pico-8 play session: no input (idle), after a click and taps of 🅾, ❎, 🅾+❎, 🅾 in the second before t = 0

[t = 1 s] idle ~1s (no d-pad/buttons)
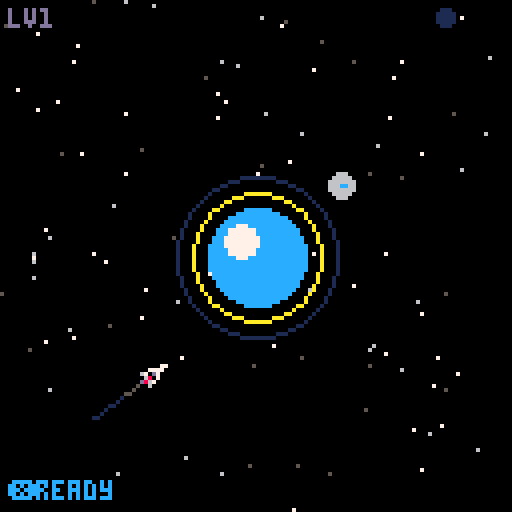
[t = 2 s] idle ~2s (no d-pad/buttons)
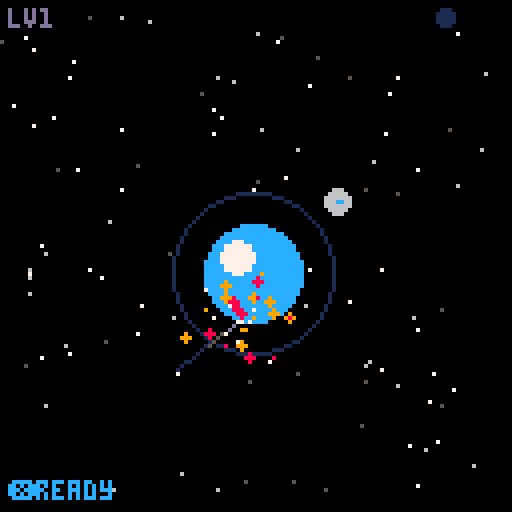
[t = 4 s] idle ~4s (no d-pad/buttons)
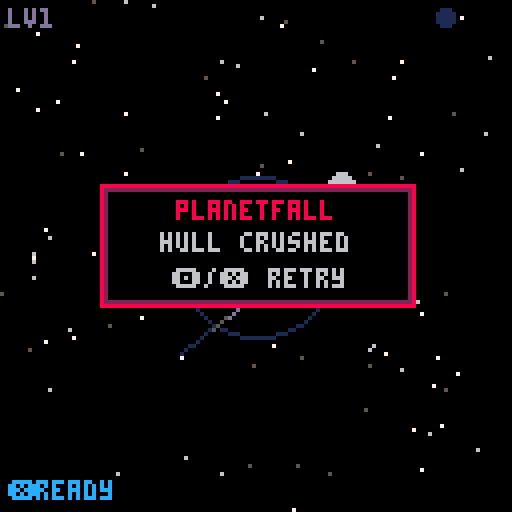

pico-8 cartridge
version 42
__lua__
-- orbital mechanic
-- slingshot between planets
-- rescue stranded crew

-- globals
ship={}
planets={}
astros={}
enemies={}
warnings={}
blackholes={}
particles={}
stars={}
trail={}
level=1
max_levels=8
state="title"
tether=nil
tether_dir=0
tether_dist=0
rescued=0
needed=0
shake=0
flash=0
deaths=0
title_t=0
dead_t=0
complete_t=0
win_t=0
shield_t=0
shield_cd=0
enemy_spawn_t=0
intro_t=0
death_cause=""
sel_idx=1
t=0

function _init()
 for i=1,100 do
  add(stars,{
   x=rnd(128),
   y=rnd(128),
   b=rnd(1)>0.7 and 7 or
     rnd(1)>0.5 and 6 or 5,
   sp=rnd(0.3)+0.05
  })
 end
 init_title()
end

function init_title()
 state="title"
 title_t=0
end

function make_planet(x,y,r,m,c1,c2)
 add(planets,{
  x=x,y=y,r=r,m=m,
  c1=c1,c2=c2 or c1
 })
end

function make_astro(x,y)
 add(astros,{
  x=x,y=y,rescued=false,
  bob=rnd(1)
 })
end

function make_blackhole(cx,cy,orbit_r,speed,phase)
 add(blackholes,{
  cx=cx,cy=cy,
  orbit_r=orbit_r,
  speed=speed,
  phase=phase,
  x=cx+cos(phase)*orbit_r,
  y=cy+sin(phase)*orbit_r,
  t=0
 })
end

function init_level(n)
 level=n
 planets={}
 astros={}
 enemies={}
 warnings={}
 blackholes={}
 particles={}
 trail={}
 tether=nil
 rescued=0
 shake=0
 flash=0
 shield_t=0
 shield_cd=0
 enemy_spawn_t=0

 ship={
  x=20,y=64,
  vx=0,vy=-0.6,
  alive=true,cd=0,bh_cd=0
 }

 if n==1 then
  -- single planet, easy orbit
  -- spawn far out, drifting toward planet
  ship.x=10 ship.y=115
  ship.vx=0.4 ship.vy=-0.3
  make_planet(64,64,12,0.15,12,7)
  -- orbit path ~25px from center
  make_astro(85,48)
  needed=1
 elseif n==2 then
  -- two planets, transfer orbit
  ship.x=15 ship.y=70
  ship.vx=0.3 ship.vy=-0.5
  make_planet(45,55,10,0.12,11,3)
  make_planet(95,65,9,0.10,14,15)
  -- flyby p1 orbit
  make_astro(62,38)
  -- flyby p2 orbit
  make_astro(108,82)
  needed=2
 elseif n==3 then
  -- triangle of planets
  ship.x=5 ship.y=64
  ship.vx=0.35 ship.vy=-0.15
  make_planet(64,30,11,0.14,4,5)
  make_planet(30,90,9,0.10,8,9)
  make_planet(100,90,10,0.12,12,7)
  -- flyby p1
  make_astro(64,52)
  -- flyby p2
  make_astro(14,78)
  -- flyby p3
  make_astro(116,76)
  needed=3
 elseif n==4 then
  -- big + small moons
  ship.x=64 ship.y=122
  ship.vx=0 ship.vy=-0.5
  make_planet(64,55,16,0.22,1,13)
  make_planet(25,25,5,0.04,10,11)
  make_planet(103,25,5,0.04,10,11)
  -- paired black holes orbiting big planet
  make_blackhole(64,55,36,0.0025,0)
  make_blackhole(64,55,36,0.0025,0.5)
  -- flyby p2 (left moon)
  make_astro(12,30)
  -- flyby p3 (right moon)
  make_astro(116,30)
  -- between moons, past big planet
  make_astro(64,30)
  needed=3
 elseif n==5 then
  -- gauntlet run
  ship.x=8 ship.y=64
  ship.vx=0 ship.vy=-0.7
  make_planet(35,40,8,0.08,3,11)
  make_planet(65,80,8,0.08,14,15)
  make_planet(95,35,8,0.08,8,9)
  make_planet(65,15,6,0.05,4,5)
  -- flyby p1
  make_astro(22,30)
  -- flyby p2
  make_astro(78,70)
  -- flyby p3
  make_astro(108,48)
  -- flyby p4
  make_astro(52,18)
  needed=4
 elseif n==6 then
  -- binary system
  ship.x=10 ship.y=15
  ship.vx=0.3 ship.vy=0.35
  make_planet(42,60,13,0.17,9,10)
  make_planet(86,60,13,0.17,12,7)
  -- flyby p1 upper orbit
  make_astro(28,44)
  -- flyby p2 upper orbit
  make_astro(100,44)
  -- flyby p1 lower orbit
  make_astro(28,78)
  -- flyby p2 lower orbit
  make_astro(100,78)
  -- gap between both planets
  make_astro(64,60)
  needed=5
 elseif n==7 then
  -- dense field
  ship.x=5 ship.y=64
  ship.vx=0.2 ship.vy=-0.6
  make_planet(30,30,7,0.07,14,15)
  make_planet(80,20,8,0.09,8,9)
  make_planet(25,85,9,0.10,11,3)
  make_planet(90,70,7,0.07,4,5)
  make_planet(60,50,6,0.05,13,6)
  -- portal pair: entry near start, exit by pocket
  make_blackhole(45,62,3,0.002,0)
  make_blackhole(116,112,2,0.002,0.5)
  -- flyby p1
  make_astro(18,18)
  -- flyby p2
  make_astro(93,32)
  -- isolated pocket astro (use black hole)
  make_astro(118,118)
  -- flyby p4
  make_astro(102,58)
  -- flyby p5
  make_astro(72,45)
  needed=5
 elseif n==8 then
  -- the beast - big center + ring
  ship.x=64 ship.y=124
  ship.vx=0 ship.vy=-0.85
  make_planet(64,58,20,0.30,1,13)
  make_planet(20,20,4,0.03,10,11)
  make_planet(108,20,4,0.03,10,11)
  make_planet(20,100,4,0.03,10,11)
  make_planet(108,100,4,0.03,10,11)
  -- flyby corner moons
  make_astro(32,16)
  make_astro(96,16)
  make_astro(32,104)
  make_astro(96,104)
  -- skim past big planet
  make_astro(40,58)
  make_astro(88,58)
  needed=6
 end

 state="play"
end

-->8
-- update

function _update60()
 t+=1
 if state=="title" then
  update_title()
 elseif state=="intro" then
  update_intro()
 elseif state=="select" then
  update_select()
 elseif state=="play" then
  update_play()
 elseif state=="dead" then
  update_dead()
 elseif state=="levelcomplete" then
  update_lc()
 elseif state=="win" then
  update_win()
 end
end

function update_title()
 title_t+=1
 if btnp(4) or btnp(5) then
  state="intro"
  intro_t=0
 end
end

function update_intro()
 intro_t+=1
 if btnp(4) or btnp(5) then
  if intro_t<140 then
   intro_t=140
  else
   state="select"
  end
 end
end

function update_select()
 if btnp(0) then
  sel_idx-=1
  if sel_idx<1 then sel_idx=8 end
  sfx(0)
 elseif btnp(1) then
  sel_idx+=1
  if sel_idx>8 then sel_idx=1 end
  sfx(0)
 elseif btnp(2) then
  sel_idx-=4
  if sel_idx<1 then sel_idx+=8 end
  sfx(0)
 elseif btnp(3) then
  sel_idx+=4
  if sel_idx>8 then sel_idx-=8 end
  sfx(0)
 elseif btnp(4) or btnp(5) then
  init_level(sel_idx)
 end
end

function level_needed(n)
 if n==1 then return 1 end
 if n==2 then return 2 end
 if n==3 then return 3 end
 if n==4 then return 3 end
 if n==5 then return 4 end
 if n==6 then return 5 end
 if n==7 then return 5 end
 if n==8 then return 6 end
 return 0
end

function update_play()
 -- cooldown
 if ship.cd>0 then ship.cd-=1 end
 if shield_cd>0 then shield_cd-=1 end
 if shield_t>0 then shield_t-=1 end

 -- z: tether toggle
 if btnp(4) then
  if tether then
   release_tether()
  elseif ship.cd<=0 then
   try_tether()
  end
 end

 -- x: shield bubble
 if btnp(5) and shield_cd<=0 then
  shield_t=18
  shield_cd=45
  sfx(0)
 end

 -- physics
 if tether then
  update_tethered()
 else
  update_freefly()
 end

 -- move
 ship.x+=ship.vx
 ship.y+=ship.vy

 update_blackholes()
 check_blackhole_capture()
 update_enemies()

 -- trail
 if t%2==0 then
  add(trail,{
   x=ship.x,y=ship.y,
   life=40
  })
 end
 update_trail()

 -- collisions
 for _,p in pairs(planets) do
  local d=dist(ship.x,ship.y,p.x,p.y)
  if d<p.r+1.5 then
   kill_ship("planet")
   return
  end
 end

 -- bounds check
 if ship.x<-20 or ship.x>148
  or ship.y<-20 or ship.y>148
 then
  kill_ship("bounds")
  return
 end

 -- rescue check
 for _,a in pairs(astros) do
  if not a.rescued then
   if dist(ship.x,ship.y,
           a.x,a.y)<7 then
    a.rescued=true
    rescued+=1
    sfx(2)
    spawn_burst(a.x,a.y,11,10)
    spawn_burst(a.x,a.y,7,6)
    if rescued>=needed then
     state="levelcomplete"
     complete_t=0
     sfx(3)
    end
   end
  end
 end

 update_particles()
 if shake>0 then shake*=0.9 end
 if flash>0 then flash-=1 end
end

function try_tether()
 local best_d=45
 local best_i=nil
 for i,p in pairs(planets) do
  local d=dist(ship.x,ship.y,
               p.x,p.y)
  if d<best_d and d>p.r+5 then
   best_d=d
   best_i=i
  end
 end
 if best_i then
  tether=best_i
  local p=planets[best_i]
  local dx=ship.x-p.x
  local dy=ship.y-p.y
  tether_dist=sqrt(dx*dx+dy*dy)
  -- rotation direction
  local cross=dx*ship.vy-dy*ship.vx
  tether_dir=cross<0 and 1 or -1
  sfx(0)
 end
end

function release_tether()
 -- small slingshot boost
 local spd=sqrt(
  ship.vx*ship.vx+
  ship.vy*ship.vy)
 local boost=1.12
 ship.vx*=boost
 ship.vy*=boost
 tether=nil
 ship.cd=12
 -- particles
 for i=1,10 do
  add(particles,{
   x=ship.x,y=ship.y,
   vx=ship.vx*-0.3+rnd(1.5)-0.75,
   vy=ship.vy*-0.3+rnd(1.5)-0.75,
   life=15+rnd(10),
   col=10,sz=1
  })
 end
 sfx(1)
end

function update_tethered()
 local p=planets[tether]
 local dx=ship.x-p.x
 local dy=ship.y-p.y
 local d=tether_dist
 local spd=sqrt(
  ship.vx*ship.vx+
  ship.vy*ship.vy)

 -- angular velocity (pico8 turns)
 local omega=tether_dir*spd/
  (d*6.2832)

 local ang=atan2(dx,dy)
 ang+=omega

 -- update position
 ship.x=p.x+cos(ang)*d
 ship.y=p.y+sin(ang)*d

 -- tangential velocity
 ship.vx=tether_dir*sin(ang)*spd
 ship.vy=-tether_dir*cos(ang)*spd

 -- tether sparkles
 if t%3==0 then
  local tt=rnd(1)
  add(particles,{
   x=lerp(ship.x,p.x,tt),
   y=lerp(ship.y,p.y,tt),
   vx=rnd(0.4)-0.2,
   vy=rnd(0.4)-0.2,
   life=8+rnd(5),col=10,sz=0
  })
 end
end

function update_freefly()
 for _,p in pairs(planets) do
  local dx=p.x-ship.x
  local dy=p.y-ship.y
  local d=sqrt(dx*dx+dy*dy)
  if d>p.r then
   local f=p.m/(d*d)
   f=min(f,0.04)
   ship.vx+=dx/d*f
   ship.vy+=dy/d*f
  end
 end
end

function kill_ship(cause)
 death_cause=cause or "bounds"
 ship.alive=false
 state="dead"
 dead_t=0
 deaths+=1
 shake=6
 flash=3
 tether=nil
 sfx(4)
 for i=1,25 do
  local ang=rnd(1)
  local spd=rnd(2.5)+0.5
  add(particles,{
   x=ship.x,y=ship.y,
   vx=cos(ang)*spd,
   vy=sin(ang)*spd,
   life=25+rnd(20),
   col=rnd(1)>0.5 and 8 or 9,
   sz=rnd(1)>0.5 and 1 or 0
  })
 end
 -- debris
 for i=1,8 do
  local ang=rnd(1)
  add(particles,{
   x=ship.x,y=ship.y,
   vx=cos(ang)*rnd(1.5),
   vy=sin(ang)*rnd(1.5),
   life=40+rnd(20),col=7,sz=0
  })
 end
end

function update_dead()
 dead_t+=1
 update_particles()
 if shake>0 then shake*=0.9 end
 if flash>0 then flash-=1 end
 if dead_t>50 and
   (btnp(4) or btnp(5)) then
  init_level(level)
 end
end

function update_lc()
 complete_t+=1
 update_particles()
 -- victory sparkles
 if complete_t%4==0 then
  add(particles,{
   x=rnd(128),y=rnd(60),
   vx=0,vy=rnd(0.3)+0.1,
   life=30+rnd(20),
   col=rnd(1)>0.5 and 10 or 11,
   sz=0
  })
 end
 if complete_t>50 and
   (btnp(4) or btnp(5)) then
  if level>=max_levels then
   state="win"
   win_t=0
  else
   init_level(level+1)
  end
 end
end

function update_win()
 win_t+=1
 if win_t>80 and
   (btnp(4) or btnp(5)) then
  deaths=0
  init_title()
 end
end

function update_blackholes()
 for bh in all(blackholes) do
  bh.phase+=bh.speed
  bh.x=bh.cx+cos(bh.phase)*bh.orbit_r
  bh.y=bh.cy+sin(bh.phase)*bh.orbit_r
  bh.t+=1
 end
end

function check_blackhole_capture()
 if ship.bh_cd>0 then
  ship.bh_cd-=1
  return
 end
 if #blackholes<2 then return end
 for i=1,#blackholes do
  local bh=blackholes[i]
  if dist(ship.x,ship.y,
          bh.x,bh.y)<4 then
   local other=blackholes[
    i==1 and 2 or 1]
   -- force release tether
   if tether then
    tether=nil
    ship.cd=0
   end
   -- nudge out along current
   -- velocity so we don't
   -- immediately re-enter
   local spd=sqrt(
    ship.vx*ship.vx+
    ship.vy*ship.vy)
   if spd<0.1 then spd=0.1 end
   ship.x=other.x+ship.vx/spd*5
   ship.y=other.y+ship.vy/spd*5
   ship.bh_cd=25
   spawn_burst(bh.x,bh.y,13,14)
   spawn_burst(other.x,other.y,
    13,14)
   spawn_burst(other.x,other.y,
    7,6)
   shake=max(shake,3)
   sfx(5)
   return
  end
 end
end

function spawn_warning()
 local side=flr(rnd(4))
 local x,y
 if side==0 then
  x=-8 y=rnd(120)+4
 elseif side==1 then
  x=136 y=rnd(120)+4
 elseif side==2 then
  x=rnd(120)+4 y=-8
 else
  x=rnd(120)+4 y=136
 end
 add(warnings,{
  x=x,y=y,
  side=side,
  t=45
 })
end

function spawn_enemy_at(x,y)
 local dx=ship.x-x
 local dy=ship.y-y
 local d=sqrt(dx*dx+dy*dy)
 if d<1 then d=1 end
 add(enemies,{
  x=x,y=y,
  vx=dx/d*0.45,
  vy=dy/d*0.45,
  t=rnd(10)
 })
end

function update_enemies()
 enemy_spawn_t+=1
 local spawn_rate=max(90,200-level*14)
 local cap=2+flr(level/2)
 local pending=#enemies+#warnings
 if enemy_spawn_t>spawn_rate
   and pending<cap then
  spawn_warning()
  enemy_spawn_t=0
 end

 -- tick warnings
 for i=#warnings,1,-1 do
  local w=warnings[i]
  w.t-=1
  if w.t<=0 then
   spawn_enemy_at(w.x,w.y)
   deli(warnings,i)
  end
 end

 for i=#enemies,1,-1 do
  local e=enemies[i]
  local dx=ship.x-e.x
  local dy=ship.y-e.y
  local d=sqrt(dx*dx+dy*dy)
  -- home toward ship
  if d>0.5 then
   e.vx+=dx/d*0.025
   e.vy+=dy/d*0.025
  end
  -- drag + speed cap
  e.vx*=0.98
  e.vy*=0.98
  local sp=sqrt(
   e.vx*e.vx+e.vy*e.vy)
  if sp>1.2 then
   e.vx*=1.2/sp
   e.vy*=1.2/sp
  end
  e.x+=e.vx
  e.y+=e.vy
  e.t+=1

  -- shield destroys enemy
  local killed=false
  if shield_t>0 and d<11 then
   spawn_burst(e.x,e.y,8,8)
   spawn_burst(e.x,e.y,10,4)
   deli(enemies,i)
   killed=true
   shake=max(shake,2)
   sfx(2)
  end

  if not killed then
   -- hit ship
   if d<3.5 then
    kill_ship("enemy")
    return
   end
   -- offscreen cleanup
   if e.x<-20 or e.x>148
     or e.y<-20 or e.y>148
   then
    if e.t>60 then
     deli(enemies,i)
    end
   end
  end
 end
end

function update_trail()
 for i=#trail,1,-1 do
  trail[i].life-=1
  if trail[i].life<=0 then
   deli(trail,i)
  end
 end
end

function update_particles()
 for i=#particles,1,-1 do
  local p=particles[i]
  p.x+=p.vx
  p.y+=p.vy
  p.vx*=0.97
  p.vy*=0.97
  p.life-=1
  if p.life<=0 then
   deli(particles,i)
  end
 end
end

-->8
-- draw

function _draw()
 if state=="title" then
  draw_title()
 elseif state=="intro" then
  draw_intro()
 elseif state=="select" then
  draw_select()
 elseif state=="win" then
  draw_win()
 else
  draw_game()
 end
end

function draw_select()
 cls(0)
 draw_starfield()

 print("select sector",36,12,7)
 print("select sector",36,13,1)

 local gx=14
 local gy=30
 local cw=26
 local ch=28
 for i=1,8 do
  local col=(i-1)%4
  local row=flr((i-1)/4)
  local x=gx+col*cw
  local y=gy+row*ch
  local sel=i==sel_idx
  if sel then
   rectfill(x,y,
    x+cw-4,y+ch-4,1)
   rect(x-1,y-1,
    x+cw-3,y+ch-3,
    t%8<4 and 10 or 7)
  else
   rect(x,y,
    x+cw-4,y+ch-4,5)
  end
  -- level number
  local lc=sel and 10 or 6
  print(i,
   x+cw/2-3,y+3,lc)
  -- needed pips
  local n=level_needed(i)
  for j=1,n do
   circfill(
    x+3+(j-1)*3,
    y+ch-9,
    1,sel and 11 or 3)
  end
 end

 -- description of selected
 local desc={
  "[1] solo orbit",
  "[2] transfer lanes",
  "[3] triangle pass",
  "[4] moons + portal",
  "[5] gauntlet run",
  "[6] binary system",
  "[7] dense + pocket",
  "[8] the beast"
 }
 print(desc[sel_idx],
  32,94,6)

 print("\x8b\x91\x94\x83 choose",30,108,5)
 if t%40<25 then
  print("\x8e/\x97 begin",36,118,10)
 end
end

function draw_intro()
 cls(0)
 draw_starfield()

 local lines={
  {t="        2387",c=10},
  {t="",c=0},
  {t="  the aegis broke apart",c=6},
  {t="  in transit. her crew",c=6},
  {t="  drift between worlds.",c=6},
  {t="",c=0},
  {t="  you fly the last sled.",c=7},
  {t="  no engines - only",c=7},
  {t="  gravity and a tether.",c=7},
  {t="",c=0},
  {t="  something circles the",c=8},
  {t="  wreck, drawn to their",c=8},
  {t="  distress beacons.",c=8},
  {t="",c=0},
  {t="  bring them home.",c=11},
 }

 local y=18
 for i,l in ipairs(lines) do
  local at=i*8
  if intro_t>at then
   local age=intro_t-at
   local c=l.c
   if age<6 and c>0 then
    c=l.c==11 and 3 or 5
   end
   print(l.t,0,y,c)
  end
  y+=6
 end

 -- drifting debris
 if intro_t%6==0 then
  add(particles,{
   x=-4,y=rnd(128),
   vx=rnd(0.3)+0.1,vy=0,
   life=400,col=5,sz=0
  })
 end
 update_particles()
 for _,p in pairs(particles) do
  pset(p.x,p.y,p.col)
 end

 if intro_t>150 and intro_t%60<40 then
  print("\x8e/\x97 begin",44,120,10)
 end
end

function draw_title()
 cls(0)
 draw_starfield()

 -- logo
 local y=20+sin(title_t/120)*3

 -- "orbit" in big energy letters
 local ox=53
 rectfill(ox,y,ox+22,y+11,0)
 print("orbit",ox+1,y,7)
 print("orbit",ox+1,y+1,1)
 print("orbit",ox+2,y,6)

 -- animated demo
 local cx,cy=64,58
 local r1=18
 local r2=28
 -- planet
 circfill(cx,cy,10,1)
 circfill(cx,cy,8,12)
 circfill(cx-3,cy-3,3,7)
 circ(cx,cy,11,13)

 -- orbit rings
 circ(cx,cy,r1,5)
 circ(cx,cy,r2,5)

 -- orbiting ship
 local a1=title_t/90
 local sx=cx+cos(a1)*r1
 local sy=cy+sin(a1)*r1

 -- tether line (dashed)
 for i=0,1,0.08 do
  if (i*12)%2<1 then
   pset(
    lerp(sx,cx,i),
    lerp(sy,cy,i),10)
  end
 end

 -- ship dot
 circfill(sx,sy,2,7)
 pset(sx,sy,10)

 -- astronaut on outer ring
 local a2=title_t/150+0.3
 local ax=cx+cos(a2)*r2
 local ay=cy+sin(a2)*r2
 if sin(t/15)>0 then
  circ(ax,ay,3+sin(t/20),7)
 end
 circfill(ax,ay,2,
  sin(t/10)>0 and 7 or 6)

 -- instructions
 print("slingshot between",22,90,6)
 print("planets to rescue",22,97,6)
 print("stranded astronauts",19,104,6)

 if title_t%60<40 then
  print("\x8e tether  \x97 shield",19,118,10)
 end
end

function draw_game()
 -- screen flash on death
 if flash>0 then
  cls(7)
 else
  cls(0)
 end

 -- screenshake offset
 local sx,sy=0,0
 if shake>0.5 then
  sx=rnd(shake*2)-shake
  sy=rnd(shake*2)-shake
 end
 camera(-sx,-sy)

 draw_starfield()

 -- gravity wells (subtle)
 for _,p in pairs(planets) do
  circ(p.x,p.y,p.r+8,1)
 end

 -- trail
 for _,tr in pairs(trail) do
  local c=1
  if tr.life>30 then c=13
  elseif tr.life>20 then c=5
  elseif tr.life>10 then c=1
  end
  pset(tr.x,tr.y,c)
 end

 -- tether line
 if tether and ship.alive then
  local p=planets[tether]
  draw_tether(ship.x,ship.y,
              p.x,p.y)
 end

 -- tether range indicator
 if not tether and ship.alive
   and ship.cd<=0 then
  local best_d=45
  local best_p=nil
  for _,p in pairs(planets) do
   local d=dist(ship.x,ship.y,
                p.x,p.y)
   if d<best_d and d>p.r+5 then
    best_d=d
    best_p=p
   end
  end
  if best_p then
   local pulse=sin(t/20)*2
   circ(best_p.x,best_p.y,
        best_p.r+5+pulse,
        t%8<4 and 10 or 1)
  end
 end

 -- planets
 for _,p in pairs(planets) do
  draw_planet(p)
 end

 -- black holes + pair link
 if #blackholes>=2 then
  local a=blackholes[1]
  local b=blackholes[2]
  for i=0,1,0.08 do
   if (i*10+t/6)%2<1 then
    pset(
     lerp(a.x,b.x,i),
     lerp(a.y,b.y,i),
     t%8<4 and 13 or 1)
   end
  end
 end
 for _,bh in pairs(blackholes) do
  draw_blackhole(bh)
 end

 -- astronauts
 for _,a in pairs(astros) do
  if not a.rescued then
   draw_astronaut(a)
  end
 end

 -- particles
 for _,p in pairs(particles) do
  if p.sz>0 then
   circfill(p.x,p.y,p.sz,p.col)
  else
   pset(p.x,p.y,p.col)
  end
 end

 -- enemies
 for _,e in pairs(enemies) do
  draw_enemy(e)
 end

 -- edge warnings
 for _,w in pairs(warnings) do
  draw_warning(w)
 end

 -- ship
 if ship.alive then
  draw_ship()
  if shield_t>0 then
   draw_shield()
  end
 end

 camera(0,0)

 -- hud
 draw_hud()

 -- overlays
 if state=="dead" then
  draw_death_overlay()
 elseif state=="levelcomplete" then
  draw_complete_overlay()
 end
end

function draw_planet(p)
 -- shadow
 circfill(p.x+1,p.y+1,p.r,0)
 -- body
 circfill(p.x,p.y,p.r,p.c1)
 -- highlight
 circfill(
  p.x-p.r*0.3,
  p.y-p.r*0.3,
  p.r*0.4,p.c2)
 -- rim
 circ(p.x,p.y,p.r,p.c1==1 and 13 or p.c1)
end

function draw_astronaut(a)
 local by=a.y+sin(t/30+a.bob)*2
 -- helmet
 circfill(a.x,by,3,
  sin(t/10+a.bob)>0 and 7 or 6)
 -- visor
 pset(a.x+1,by,12)
 pset(a.x,by,12)
 -- sos rings
 local ring_r=5+sin(t/15+a.bob)*3
 if ring_r>5 then
  circ(a.x,by,ring_r,
   t%20<10 and 8 or 0)
 end
end

function draw_ship()
 -- heading from velocity
 local ang=atan2(ship.vx,ship.vy)
 local nx=cos(ang)
 local ny=sin(ang)
 local px=-ny
 local py=nx

 -- nose
 local x1=ship.x+nx*3.5
 local y1=ship.y+ny*3.5
 -- wings
 local x2=ship.x-nx*2.5+px*2
 local y2=ship.y-ny*2.5+py*2
 local x3=ship.x-nx*2.5-px*2
 local y3=ship.y-ny*2.5-py*2
 -- tail center
 local x4=ship.x-nx*1.5
 local y4=ship.y-ny*1.5

 -- body
 line(x1,y1,x2,y2,7)
 line(x1,y1,x3,y3,7)
 line(x2,y2,x4,y4,6)
 line(x3,y3,x4,y4,6)

 -- engine glow
 if t%4<3 then
  local ec=tether and 10 or
   (t%6<3 and 8 or 9)
  pset(x4,y4,ec)
  if t%4<2 then
   pset(x4-nx*1,y4-ny*1,ec)
  end
 end
end

function draw_blackhole(bh)
 -- faint gravitational halo
 circ(bh.x,bh.y,6,1)
 -- swirling accretion
 for i=0,9 do
  local a=(i/10+bh.t/35)%1
  local r=3+sin(
   a*4+bh.t/18)*0.7
  local step=(i+flr(bh.t/5))%4
  local c=step<2 and 13 or
    (step<3 and 2 or 1)
  pset(
   bh.x+cos(a)*r,
   bh.y+sin(a)*r,c)
 end
 -- dark core
 circfill(bh.x,bh.y,2,0)
 -- singularity spark
 if bh.t%6<3 then
  pset(bh.x,bh.y,7)
 end
end

function draw_warning(w)
 local rate=w.t<15 and 3 or 6
 local c=t%rate<rate/2 and 8 or 10
 if w.side==0 then
  local ay=mid(5,w.y,122)
  line(2,ay-3,5,ay,c)
  line(5,ay,2,ay+3,c)
  line(2,ay-3,2,ay+3,c)
 elseif w.side==1 then
  local ay=mid(5,w.y,122)
  line(125,ay-3,122,ay,c)
  line(122,ay,125,ay+3,c)
  line(125,ay-3,125,ay+3,c)
 elseif w.side==2 then
  local ax=mid(5,w.x,122)
  line(ax-3,2,ax,5,c)
  line(ax,5,ax+3,2,c)
  line(ax-3,2,ax+3,2,c)
 else
  local ax=mid(5,w.x,122)
  line(ax-3,125,ax,122,c)
  line(ax,122,ax+3,125,c)
  line(ax-3,125,ax+3,125,c)
 end
end

function draw_enemy(e)
 -- jagged body that pulses
 local pulse=sin(e.t/6)
 local c1=pulse>0 and 8 or 2
 local c2=pulse>0 and 9 or 8
 circfill(e.x,e.y,2,c1)
 -- spikes
 local sa=e.t/20
 for i=0,3 do
  local a=sa+i/4
  local sx=e.x+cos(a)*3
  local sy=e.y+sin(a)*3
  pset(sx,sy,c2)
 end
 -- core
 pset(e.x,e.y,7)
 -- trail dust
 if t%3==0 then
  add(particles,{
   x=e.x-e.vx,
   y=e.y-e.vy,
   vx=rnd(0.3)-0.15,
   vy=rnd(0.3)-0.15,
   life=6+rnd(6),
   col=2,sz=0
  })
 end
end

function draw_shield()
 local r=4+shield_t*0.25
 local c1=t%4<2 and 12 or 7
 local c2=t%4<2 and 7 or 12
 circ(ship.x,ship.y,r,c1)
 circ(ship.x,ship.y,r+1,c2)
 -- sparkles on rim
 for i=0,4 do
  local a=(t/10+i/5)%1
  pset(
   ship.x+cos(a)*r,
   ship.y+sin(a)*r,10)
 end
end

function draw_tether(x1,y1,x2,y2)
 -- dashed energy line
 local steps=20
 for i=0,steps do
  local tt=i/steps
  local px=lerp(x1,x2,tt)
  local py=lerp(y1,y2,tt)
  -- wave offset
  local perp_x=-(y2-y1)
  local perp_y=(x2-x1)
  local d=sqrt(perp_x*perp_x+
               perp_y*perp_y)
  if d>0 then
   perp_x/=d
   perp_y/=d
  end
  local wave=sin(tt*3+t/15)*1.5
  px+=perp_x*wave
  py+=perp_y*wave

  local c=10
  if i%3==0 then c=9 end
  pset(px,py,c)
 end
end

function draw_starfield()
 for _,s in pairs(stars) do
  local b=s.b
  if sin(t/60+s.x)>0.7 then
   b=7
  end
  pset(s.x,s.y,b)
 end
end

function draw_hud()
 -- level
 print("lv"..level,2,2,13)

 -- rescue count
 for i=1,needed do
  local c=i<=rescued and 11 or 1
  circfill(118-i*7,4,2,c)
  if i<=rescued then
   pset(118-i*7,4,7)
  end
 end

 -- tether state
 if tether then
  rectfill(44,1,82,7,0)
  print("tethered",45,2,10)
 end

 -- shield indicator
 local sx=2
 local sy=120
 print("\x97",sx,sy,
  shield_cd<=0 and 12 or 5)
 if shield_t>0 then
  circ(sx+2,sy+2,3,
   t%4<2 and 12 or 7)
 elseif shield_cd>0 then
  local w=flr(
   (1-shield_cd/45)*10)
  rect(sx+6,sy+2,sx+16,sy+4,1)
  if w>0 then
   rectfill(sx+6,sy+2,
    sx+6+w,sy+4,12)
  end
 else
  print("ready",sx+7,sy,12)
 end
end

function draw_death_overlay()
 if dead_t>25 then
  local hdr,sub,c
  if death_cause=="planet" then
   hdr="planetfall"
   sub="hull crushed"
   c=8
  elseif death_cause=="enemy" then
   hdr="overrun"
   sub="they got you"
   c=8
  else
   hdr="lost in space"
   sub="beyond recall"
   c=12
  end
  rectfill(25,46,103,76,0)
  rect(25,46,103,76,c)
  rect(26,47,102,75,2)
  print(hdr,64-#hdr*2,50,c)
  print(sub,64-#sub*2,58,6)
  if dead_t>50 then
   print("\x8e/\x97 retry",43,67,6)
  end
 end
end

function draw_complete_overlay()
 if complete_t>8 then
  rectfill(18,42,110,76,0)
  rect(18,42,110,76,11)
  rect(19,43,109,75,3)
  print("crew rescued!",32,46,11)
  if level<max_levels then
   print("level "..level.." clear",36,56,7)
  else
   print("final level clear!",26,56,7)
  end
  if complete_t>50 then
   print("\x8e/\x97 continue",34,67,6)
  end
 end
end

function draw_win()
 cls(0)
 draw_starfield()

 -- sparkle particles
 if win_t%3==0 then
  pset(rnd(128),rnd(128),
   rnd(1)>0.5 and 10 or 11)
 end

 local y=18+sin(win_t/60)*2
 print("mission complete",20,y,11)
 print("mission complete",20,y+1,3)

 -- ship home illustration
 local cx,cy=64,55
 -- earth
 circfill(cx,cy,14,12)
 circfill(cx-4,cy-4,5,7)
 circfill(cx+5,cy+3,4,11)
 circfill(cx-2,cy+6,3,7)
 circ(cx,cy,14,1)

 -- orbiting rescued ships
 for i=0,2 do
  local a=win_t/80+i/3
  local ox=cx+cos(a)*20
  local oy=cy+sin(a)*20
  circfill(ox,oy,1,7)
 end

 print("all "..needed.." crew safe",34,78,7)
 print("crashes: "..deaths,40,88,6)

 if deaths==0 then
  print("flawless!",44,98,10)
 elseif deaths<8 then
  print("skilled pilot",36,98,10)
 elseif deaths<20 then
  print("persistent!",40,98,12)
 else
  print("never give up!",34,98,8)
 end

 if win_t>80 and win_t%60<40 then
  print("\x8e/\x97 title",44,116,6)
 end
end

-->8
-- utils

function dist(x1,y1,x2,y2)
 local dx=x2-x1
 local dy=y2-y1
 return sqrt(dx*dx+dy*dy)
end

function lerp(a,b,t)
 return a+(b-a)*t
end

function spawn_burst(x,y,c,n)
 for i=1,n do
  local ang=rnd(1)
  local spd=rnd(2)+0.3
  add(particles,{
   x=x,y=y,
   vx=cos(ang)*spd,
   vy=sin(ang)*spd,
   life=15+rnd(15),
   col=c,
   sz=rnd(1)>0.6 and 1 or 0
  })
 end
end
__gfx__
00000000000000000000000000000000000000000000000000000000000000000000000000000000000000000000000000000000000000000000000000000000
00000000000000000000000000000000000000000000000000000000000000000000000000000000000000000000000000000000000000000000000000000000
00000000000000000000000000000000000000000000000000000000000000000000000000000000000000000000000000000000000000000000000000000000
00000000000000000000000000000000000000000000000000000000000000000000000000000000000000000000000000000000000000000000000000000000
00000000000000000000000000000000000000000000000000000000000000000000000000000000000000000000000000000000000000000000000000000000
00000000000000000000000000000000000000000000000000000000000000000000000000000000000000000000000000000000000000000000000000000000
00000000000000000000000000000000000000000000000000000000000000000000000000000000000000000000000000000000000000000000000000000000
00000000000000000000000000000000000000000000000000000000000000000000000000000000000000000000000000000000000000000000000000000000
__gff__
0000000000000000000000000000000000000000000000000000000000000000000000000000000000000000000000000000000000000000000000000000000000000000000000000000000000000000000000000000000000000000000000000000000000000000000000000000000000000000000000000000000000000000
0000000000000000000000000000000000000000000000000000000000000000000000000000000000000000000000000000000000000000000000000000000000000000000000000000000000000000000000000000000000000000000000000000000000000000000000000000000000000000000000000000000000000000
__map__
0000000000000000000000000000000000000000000000000000000000000000000000000000000000000000000000000000000000000000000000000000000000000000000000000000000000000000000000000000000000000000000000000000000000000000000000000000000000000000000000000000000000000000
0000000000000000000000000000000000000000000000000000000000000000000000000000000000000000000000000000000000000000000000000000000000000000000000000000000000000000000000000000000000000000000000000000000000000000000000000000000000000000000000000000000000000000
0000000000000000000000000000000000000000000000000000000000000000000000000000000000000000000000000000000000000000000000000000000000000000000000000000000000000000000000000000000000000000000000000000000000000000000000000000000000000000000000000000000000000000
0000000000000000000000000000000000000000000000000000000000000000000000000000000000000000000000000000000000000000000000000000000000000000000000000000000000000000000000000000000000000000000000000000000000000000000000000000000000000000000000000000000000000000
0000000000000000000000000000000000000000000000000000000000000000000000000000000000000000000000000000000000000000000000000000000000000000000000000000000000000000000000000000000000000000000000000000000000000000000000000000000000000000000000000000000000000000
0000000000000000000000000000000000000000000000000000000000000000000000000000000000000000000000000000000000000000000000000000000000000000000000000000000000000000000000000000000000000000000000000000000000000000000000000000000000000000000000000000000000000000
0000000000000000000000000000000000000000000000000000000000000000000000000000000000000000000000000000000000000000000000000000000000000000000000000000000000000000000000000000000000000000000000000000000000000000000000000000000000000000000000000000000000000000
0000000000000000000000000000000000000000000000000000000000000000000000000000000000000000000000000000000000000000000000000000000000000000000000000000000000000000000000000000000000000000000000000000000000000000000000000000000000000000000000000000000000000000
0000000000000000000000000000000000000000000000000000000000000000000000000000000000000000000000000000000000000000000000000000000000000000000000000000000000000000000000000000000000000000000000000000000000000000000000000000000000000000000000000000000000000000
0000000000000000000000000000000000000000000000000000000000000000000000000000000000000000000000000000000000000000000000000000000000000000000000000000000000000000000000000000000000000000000000000000000000000000000000000000000000000000000000000000000000000000
0000000000000000000000000000000000000000000000000000000000000000000000000000000000000000000000000000000000000000000000000000000000000000000000000000000000000000000000000000000000000000000000000000000000000000000000000000000000000000000000000000000000000000
0000000000000000000000000000000000000000000000000000000000000000000000000000000000000000000000000000000000000000000000000000000000000000000000000000000000000000000000000000000000000000000000000000000000000000000000000000000000000000000000000000000000000000
0000000000000000000000000000000000000000000000000000000000000000000000000000000000000000000000000000000000000000000000000000000000000000000000000000000000000000000000000000000000000000000000000000000000000000000000000000000000000000000000000000000000000000
0000000000000000000000000000000000000000000000000000000000000000000000000000000000000000000000000000000000000000000000000000000000000000000000000000000000000000000000000000000000000000000000000000000000000000000000000000000000000000000000000000000000000000
0000000000000000000000000000000000000000000000000000000000000000000000000000000000000000000000000000000000000000000000000000000000000000000000000000000000000000000000000000000000000000000000000000000000000000000000000000000000000000000000000000000000000000
0000000000000000000000000000000000000000000000000000000000000000000000000000000000000000000000000000000000000000000000000000000000000000000000000000000000000000000000000000000000000000000000000000000000000000000000000000000000000000000000000000000000000000
0000000000000000000000000000000000000000000000000000000000000000000000000000000000000000000000000000000000000000000000000000000000000000000000000000000000000000000000000000000000000000000000000000000000000000000000000000000000000000000000000000000000000000
0000000000000000000000000000000000000000000000000000000000000000000000000000000000000000000000000000000000000000000000000000000000000000000000000000000000000000000000000000000000000000000000000000000000000000000000000000000000000000000000000000000000000000
0000000000000000000000000000000000000000000000000000000000000000000000000000000000000000000000000000000000000000000000000000000000000000000000000000000000000000000000000000000000000000000000000000000000000000000000000000000000000000000000000000000000000000
0000000000000000000000000000000000000000000000000000000000000000000000000000000000000000000000000000000000000000000000000000000000000000000000000000000000000000000000000000000000000000000000000000000000000000000000000000000000000000000000000000000000000000
0000000000000000000000000000000000000000000000000000000000000000000000000000000000000000000000000000000000000000000000000000000000000000000000000000000000000000000000000000000000000000000000000000000000000000000000000000000000000000000000000000000000000000
0000000000000000000000000000000000000000000000000000000000000000000000000000000000000000000000000000000000000000000000000000000000000000000000000000000000000000000000000000000000000000000000000000000000000000000000000000000000000000000000000000000000000000
0000000000000000000000000000000000000000000000000000000000000000000000000000000000000000000000000000000000000000000000000000000000000000000000000000000000000000000000000000000000000000000000000000000000000000000000000000000000000000000000000000000000000000
0000000000000000000000000000000000000000000000000000000000000000000000000000000000000000000000000000000000000000000000000000000000000000000000000000000000000000000000000000000000000000000000000000000000000000000000000000000000000000000000000000000000000000
0000000000000000000000000000000000000000000000000000000000000000000000000000000000000000000000000000000000000000000000000000000000000000000000000000000000000000000000000000000000000000000000000000000000000000000000000000000000000000000000000000000000000000
0000000000000000000000000000000000000000000000000000000000000000000000000000000000000000000000000000000000000000000000000000000000000000000000000000000000000000000000000000000000000000000000000000000000000000000000000000000000000000000000000000000000000000
0000000000000000000000000000000000000000000000000000000000000000000000000000000000000000000000000000000000000000000000000000000000000000000000000000000000000000000000000000000000000000000000000000000000000000000000000000000000000000000000000000000000000000
0000000000000000000000000000000000000000000000000000000000000000000000000000000000000000000000000000000000000000000000000000000000000000000000000000000000000000000000000000000000000000000000000000000000000000000000000000000000000000000000000000000000000000
0000000000000000000000000000000000000000000000000000000000000000000000000000000000000000000000000000000000000000000000000000000000000000000000000000000000000000000000000000000000000000000000000000000000000000000000000000000000000000000000000000000000000000
0000000000000000000000000000000000000000000000000000000000000000000000000000000000000000000000000000000000000000000000000000000000000000000000000000000000000000000000000000000000000000000000000000000000000000000000000000000000000000000000000000000000000000
0000000000000000000000000000000000000000000000000000000000000000000000000000000000000000000000000000000000000000000000000000000000000000000000000000000000000000000000000000000000000000000000000000000000000000000000000000000000000000000000000000000000000000
0000000000000000000000000000000000000000000000000000000000000000000000000000000000000000000000000000000000000000000000000000000000000000000000000000000000000000000000000000000000000000000000000000000000000000000000000000000000000000000000000000000000000000
